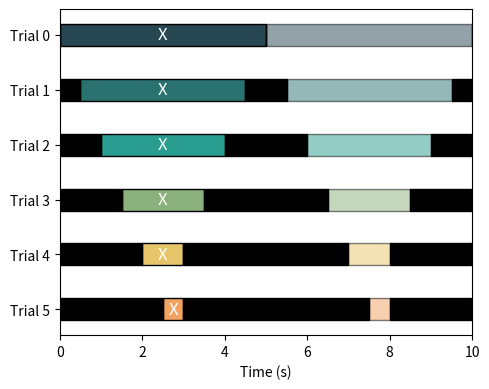

Source code (Python): (Note: this script raises an exception after producing the figure.)
import matplotlib.pyplot as plt

rows = [
    {'name': 'Trial 0', 'bars': [(10*0,   10*0.5),
                                 (10*0.5, 10*1)]},
    {'name': 'Trial 1', 'bars': [(10*0.05, 10*0.45),
                                 (10*0.55, 10*0.95)]},
    {'name': 'Trial 2', 'bars': [(10*0.1, 10*0.4),
                                 (10*0.6, 10*0.9)]},
    {'name': 'Trial 3', 'bars': [(10*0.15, 10*0.35),
                                 (10*0.65, 10*0.85)]},
    {'name': 'Trial 4', 'bars': [(10*0.2, 10*0.3),
                                 (10*0.7, 10*0.8)]},
    {'name': 'Trial 5', 'bars': [(10*0.25, 10*0.3),
                                 (10*0.75, 10*0.8)]},
]

# each trial has one colours
colours = ['#274753', '#297270', '#299D8F', '#8AB07C',  '#E7C66B', '#F3A361']

fig, ax = plt.subplots(figsize=(5, 4), dpi=500)

yticks = []
yticklabels = []
for i, row in enumerate(rows):
    y = len(rows) - i 
    yticks.append(y)
    yticklabels.append(row['name'])
    # The first bar surrounded by a box full color filled, the second bar surrounded by a box partially filled
    for j, bar in enumerate(row['bars']):
        start = bar[0]
        end = bar[1]
        if j == 0:
            ax.barh(y, end - start, left=start, height=0.4, color=colours[i], edgecolor='black')
        else:
            # colored edge and filled transparent
            ax.barh(y, end - start, left=start, height=0.4, color=colours[i], alpha=0.5, edgecolor='black')
    # Fill the other region in the row with black bars
    ax.barh(y, row['bars'][0][0], left=0, height=0.4, color='black', edgecolor='black',)
    ax.barh(y, 10 - row['bars'][1][1], left=row['bars'][1][1], height=0.4, color='black', edgecolor='black',)
    # Fill the migion region in the row with black bars
    ax.barh(y, row['bars'][1][0] - row['bars'][0][1], left=row['bars'][0][1], height=0.4, color='black', edgecolor='black',)

    # Label solid bar as "X" and transparent bar as "Y"
    ax.text(row['bars'][0][0] + (row['bars'][0][1] - row['bars'][0][0]) / 2, y, 'X',
            ha='center', va='center', color='white', fontsize=12)
    # ax.text(row['bars'][1][0] + (row['bars'][1][1] - row['bars'][1][0]) / 2, y, 'Y',
    #         ha='center', va='center', color=colours[i], fontsize=12)
        

ax.set_yticks(yticks)
ax.set_yticklabels(yticklabels)

ax.set_xlim(0, 10)

plt.xlabel('Time (s)')


plt.tight_layout()
plt.savefig('code/fig/fig4B_bar.png', transparent=False, dpi=500)
